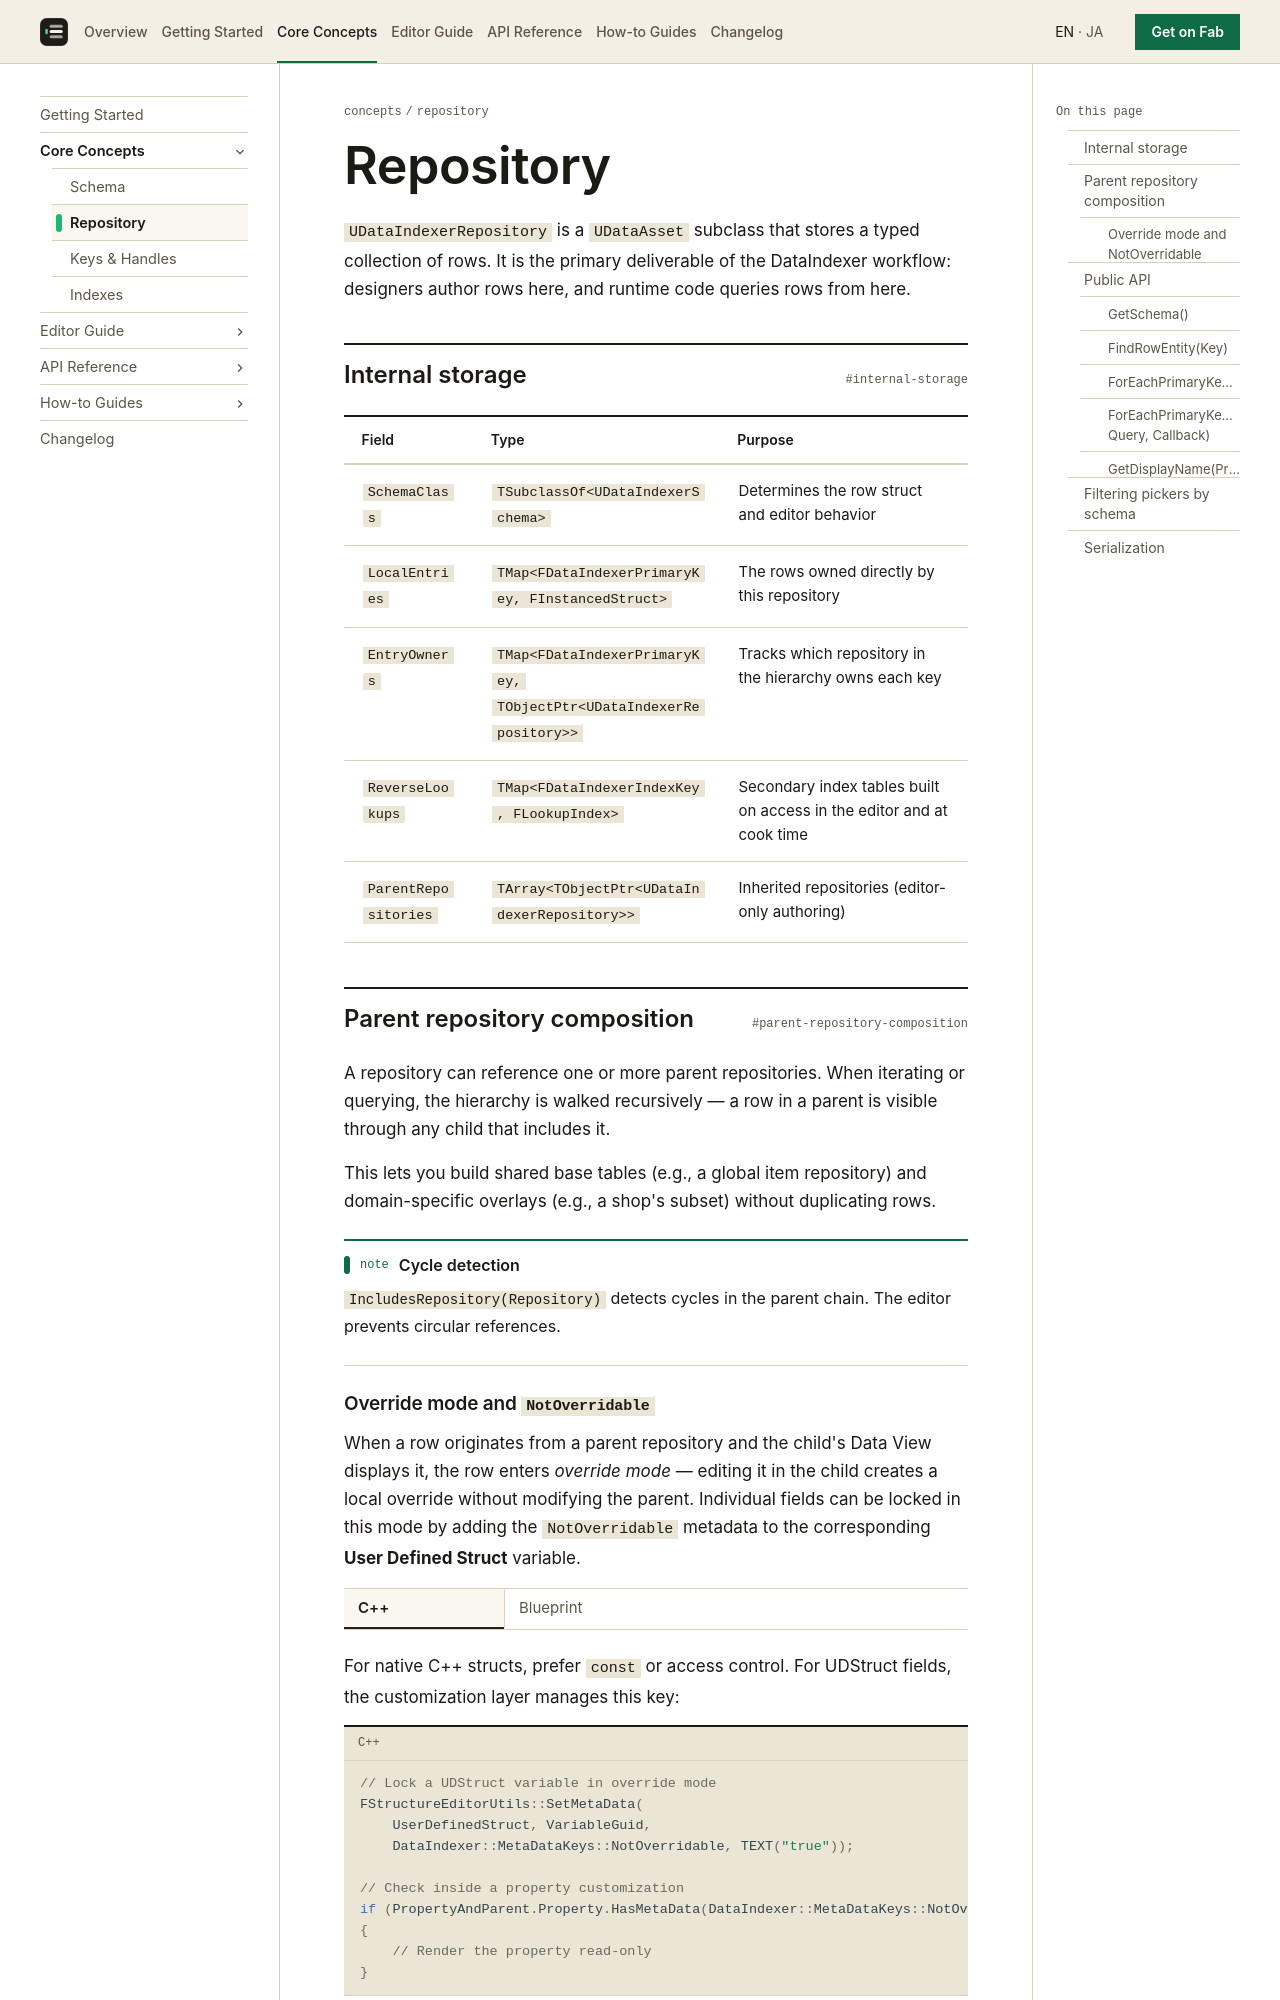

repository: koorinonaka/DataIndexerProject · page: concepts/repository/index.html · generator: mkdocs

---
title: Repository
---

# Repository

`UDataIndexerRepository` is a `UDataAsset` subclass that stores a typed collection of rows. It is the primary deliverable of the DataIndexer workflow: designers author rows here, and runtime code queries rows from here.

## Internal storage

| Field | Type | Purpose |
|-------|------|---------|
| `SchemaClass` | `TSubclassOf<UDataIndexerSchema>` | Determines the row struct and editor behavior |
| `LocalEntries` | `TMap<FDataIndexerPrimaryKey, FInstancedStruct>` | The rows owned directly by this repository |
| `EntryOwners` | `TMap<FDataIndexerPrimaryKey, TObjectPtr<UDataIndexerRepository>>` | Tracks which repository in the hierarchy owns each key |
| `ReverseLookups` | `TMap<FDataIndexerIndexKey, FLookupIndex>` | Secondary index tables built on access in the editor and at cook time |
| `ParentRepositories` | `TArray<TObjectPtr<UDataIndexerRepository>>` | Inherited repositories (editor-only authoring) |

## Parent repository composition

A repository can reference one or more parent repositories. When iterating or querying, the hierarchy is walked recursively — a row in a parent is visible through any child that includes it.

This lets you build shared base tables (e.g., a global item repository) and domain-specific overlays (e.g., a shop's subset) without duplicating rows.

!!! note "Cycle detection"
    `IncludesRepository(Repository)` detects cycles in the parent chain. The editor prevents circular references.
